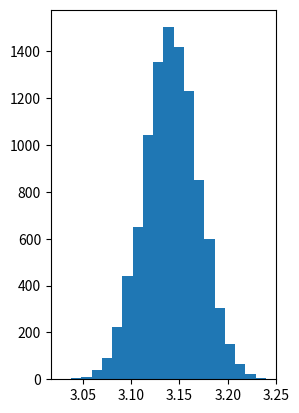

The matplotlib source for this figure: (Note: this script raises an exception after producing the figure.)
#!/usr/bin/env python3
# -*- coding: utf-8 -*-
"""
Created on Thu Feb 15 10:14:16 2018

@author: libertyaskew
"""

import random
import numpy as np

def Hint(n):
    t = 0
    for x in range (n):
        U = random.random()
        t += np.sqrt(1 - U**2)
    return (t * 4 / n)

piValuesM1 =[]
for i in range (10000):
    piValuesM1.append(Hint(1000))
mean = sum(piValuesM1) / len(piValuesM1)

import matplotlib.pyplot as plt
# Take the sample
e1s = piValuesM1
# Plot the histogram in the left of two panels
plt.subplot(121)
n, bins, patches = plt.hist(e1s, 20, normed=True)
# Plot the empirical cdf in the right of two panels

# Show the plot
plt.show()

n = len(piValuesM1)

SDerr = np.sqrt( sum( [(piValuesM1[i] - mean)**2 for i in range(n) ] )) / n


print(SDerr)


def estPi(n, disPlot):
    x = [random.random() for i in range(n)]
    y = [random.random() for i in range(n)]
    rejLabel = [x[i]**2+y[i]**2<1 for i in range(n)]
    estOut = 4*sum([1 for i in range(n) if rejLabel[i]])/float(n)
    if disPlot == True:
        plt.scatter(x,y,c=rejLabel,marker='.',lw=0.0)
        xp = [i/1000. for i in range(1000)]
        plt.plot(xp,[(1-xi**2)**0.5 for xi in xp],c='k',lw=2)
        plt.show()
    return(estOut)
(estPi(1000, False) )


piValuesM2 =[]
for i in range (10000):
    piValuesM2.append(estPi(1000,False))
print (piValuesM2)
mean = sum(piValuesM2) / len(piValuesM2)

print ('mean =', mean)
print ('var=' , np.var(piValuesM2))
# Take the sample
e1s = piValuesM2
# Plot the histogram in the left of two panels
plt.subplot(121)
n, bins, patches = plt.hist(e1s, 20, normed=True)
# Plot the empirical cdf in the right of two panels

# Show the plot
plt.show()

n = len(piValuesM2)

SDerr = np.sqrt( sum( [(piValuesM2[i] - mean)**2 for i in range(n) ] )) / n


print(SDerr)

def estPi(n):
    l = []
    for x in range(n):
        U = random.random()
        V = random.random()
        l.append( 1/(1 - U*V))
    return ( np.sqrt( sum(l) * 6 / len(l)))



piValuesM3 =[]
for i in range (10000):
    piValuesM3.append(estPi(1000))
print (piValuesM3)

n = len(piValuesM3)
mean = sum(piValuesM3) / n

print ('mean =', mean)
print ('var=' , np.var(piValuesM3))

SDerr = np.sqrt( sum( [(piValuesM3[i] - mean)**2 for i in range(n) ] )) / n

print(SDerr)

# Take the sample
e1s = piValuesM3
# Plot the histogram in the left of two panels
plt.subplot(121)
n, bins, patches = plt.hist(e1s, 10, normed=True)
# Plot the empirical cdf in the right of two panels

# Show the plot
plt.show()





def estPi(n):
    l = []
    for x in range(n):
        U = random.random()
        V = random.random()
        l.append( 1/(1 - U*V))
    return ( np.sqrt( sum(l) * 6 / len(l)))



piValuesM3 =[]
for i in range (10000):
    piValuesM3.append(estPi(1000))
print (piValuesM3)

n = len(piValuesM3)
mean = sum(piValuesM3) / n

print ('mean =', mean)
print ('var=' , np.var(piValuesM3))

SDerr = np.sqrt( sum( [(piValuesM3[i] - mean)**2 for i in range(n) ] )) / n

print(SDerr)

# Take the sample
e1s = piValuesM3
# Plot the histogram in the left of two panels
plt.subplot(121)
n, bins, patches = plt.hist(e1s, 10, normed=True)
# Plot the empirical cdf in the right of two panels

# Show the plot
plt.show()
